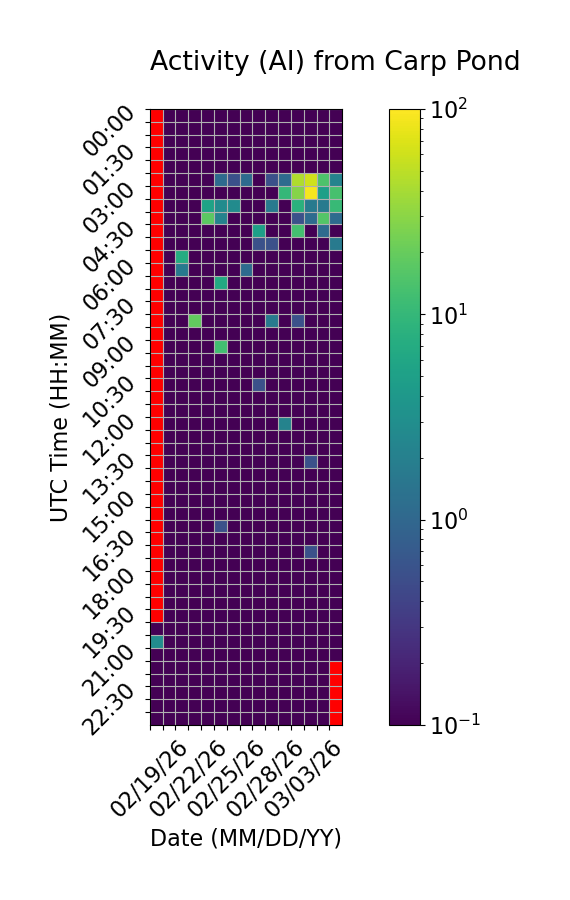

The table this chart was drawn from, first rows:
Time (UTC), 02/19/26, 02/20/26, 02/21/26, 02/22/26, 02/23/26, 02/24/26, 02/25/26, 02/26/26, 02/27/26, 02/28/26, 03/01/26, 03/02/26, 03/03/26, 03/04/26, 03/05/26
00:00, , 0.0, 0.0, 0.0, 0.0, 0.0, 0.0, 0.0, 0.0, 0.0, 0.0, 0.0, 0.0, 0.0, 0.0
00:30, , 0.0, 0.0, 0.0, 0.0, 0.0, 0.0, 0.0, 0.0, 0.0, 0.0, 0.0, 0.0, 0.0, 0.0
01:00, , 0.0, 0.0, 0.0, 0.0, 0.0, 0.0, 0.0, 0.0, 0.0, 0.0, 0.0, 0.0, 0.0, 0.0
01:30, , 0.0, 0.0, 0.0, 0.0, 0.0, 0.0, 0.0, 0.0, 0.0, 0.0, 0.0, 0.0, 0.0, 0.0
02:00, , 0.0, 0.0, 0.0, 0.0, 0.0, 0.0, 0.0, 0.0, 0.0, 0.0, 0.0, 0.0, 0.0, 0.0
02:30, , 0.0, 0.0, 0.0, 0.0, 1.111, 0.5556, 1.111, 0.0, 0.5556, 1.111, 44.44, 60.0, 14.44, 2.222
03:00, , 0.0, 0.0, 0.0, 0.0, 0.0, 0.0, 0.0, 0.0, 0.0, 10.0, 28.33, 91.67, 5.0, 13.33
03:30, , 0.0, 0.0, 0.0, 5.556, 2.778, 2.778, 0.0, 0.0, 1.667, 0.0, 8.333, 1.667, 1.667, 10.56
04:00, , 0.0, 0.0, 0.0, 17.78, 2.222, 0.0, 0.0, 0.0, 0.0, 0.0, 0.5556, 1.111, 15.56, 1.111
04:30, , 0.0, 0.0, 0.0, 0.0, 0.0, 0.0, 0.0, 5.0, 0.0, 0.0, 12.78, 0.0, 1.111, 0.0
05:00, , 0.0, 0.0, 0.0, 0.0, 0.0, 0.0, 0.0, 0.5556, 0.5556, 0.0, 0.0, 0.0, 0.0, 1.667
05:30, , 0.0, 7.222, 0.0, 0.0, 0.0, 0.0, 0.0, 0.0, 0.0, 0.0, 0.0, 0.0, 0.0, 0.0
06:00, , 0.0, 1.667, 0.0, 0.0, 0.0, 0.0, 1.111, 0.0, 0.0, 0.0, 0.0, 0.0, 0.0, 0.0
06:30, , 0.0, 0.0, 0.0, 0.0, 6.667, 0.0, 0.0, 0.0, 0.0, 0.0, 0.0, 0.0, 0.0, 0.0
07:00, , 0.0, 0.0, 0.0, 0.0, 0.0, 0.0, 0.0, 0.0, 0.0, 0.0, 0.0, 0.0, 0.0, 0.0
07:30, , 0.0, 0.0, 0.0, 0.0, 0.0, 0.0, 0.0, 0.0, 0.0, 0.0, 0.0, 0.0, 0.0, 0.0
08:00, , 0.0, 0.0, 18.89, 0.0, 0.0, 0.0, 0.0, 0.0, 1.667, 0.0, 0.5556, 0.0, 0.0, 0.0
08:30, , 0.0, 0.0, 0.0, 0.0, 0.0, 0.0, 0.0, 0.0, 0.0, 0.0, 0.0, 0.0, 0.0, 0.0
09:00, , 0.0, 0.0, 0.0, 0.0, 12.22, 0.0, 0.0, 0.0, 0.0, 0.0, 0.0, 0.0, 0.0, 0.0
09:30, , 0.0, 0.0, 0.0, 0.0, 0.0, 0.0, 0.0, 0.0, 0.0, 0.0, 0.0, 0.0, 0.0, 0.0
10:00, , 0.0, 0.0, 0.0, 0.0, 0.0, 0.0, 0.0, 0.0, 0.0, 0.0, 0.0, 0.0, 0.0, 0.0
10:30, , 0.0, 0.0, 0.0, 0.0, 0.0, 0.0, 0.0, 0.5556, 0.0, 0.0, 0.0, 0.0, 0.0, 0.0
11:00, , 0.0, 0.0, 0.0, 0.0, 0.0, 0.0, 0.0, 0.0, 0.0, 0.0, 0.0, 0.0, 0.0, 0.0
11:30, , 0.0, 0.0, 0.0, 0.0, 0.0, 0.0, 0.0, 0.0, 0.0, 0.0, 0.0, 0.0, 0.0, 0.0
12:00, , 0.0, 0.0, 0.0, 0.0, 0.0, 0.0, 0.0, 0.0, 0.0, 2.222, 0.0, 0.0, 0.0, 0.0
12:30, , 0.0, 0.0, 0.0, 0.0, 0.0, 0.0, 0.0, 0.0, 0.0, 0.0, 0.0, 0.0, 0.0, 0.0
13:00, , 0.0, 0.0, 0.0, 0.0, 0.0, 0.0, 0.0, 0.0, 0.0, 0.0, 0.0, 0.0, 0.0, 0.0
13:30, , 0.0, 0.0, 0.0, 0.0, 0.0, 0.0, 0.0, 0.0, 0.0, 0.0, 0.0, 0.5556, 0.0, 0.0
14:00, , 0.0, 0.0, 0.0, 0.0, 0.0, 0.0, 0.0, 0.0, 0.0, 0.0, 0.0, 0.0, 0.0, 0.0
14:30, , 0.0, 0.0, 0.0, 0.0, 0.0, 0.0, 0.0, 0.0, 0.0, 0.0, 0.0, 0.0, 0.0, 0.0
15:00, , 0.0, 0.0, 0.0, 0.0, 0.0, 0.0, 0.0, 0.0, 0.0, 0.0, 0.0, 0.0, 0.0, 0.0
15:30, , 0.0, 0.0, 0.0, 0.0, 0.0, 0.0, 0.0, 0.0, 0.0, 0.0, 0.0, 0.0, 0.0, 0.0
16:00, , 0.0, 0.0, 0.0, 0.0, 0.5556, 0.0, 0.0, 0.0, 0.0, 0.0, 0.0, 0.0, 0.0, 0.0
16:30, , 0.0, 0.0, 0.0, 0.0, 0.0, 0.0, 0.0, 0.0, 0.0, 0.0, 0.0, 0.0, 0.0, 0.0
17:00, , 0.0, 0.0, 0.0, 0.0, 0.0, 0.0, 0.0, 0.0, 0.0, 0.0, 0.0, 0.5556, 0.0, 0.0
17:30, , 0.0, 0.0, 0.0, 0.0, 0.0, 0.0, 0.0, 0.0, 0.0, 0.0, 0.0, 0.0, 0.0, 0.0
18:00, , 0.0, 0.0, 0.0, 0.0, 0.0, 0.0, 0.0, 0.0, 0.0, 0.0, 0.0, 0.0, 0.0, 0.0
18:30, , 0.0, 0.0, 0.0, 0.0, 0.0, 0.0, 0.0, 0.0, 0.0, 0.0, 0.0, 0.0, 0.0, 0.0
19:00, , 0.0, 0.0, 0.0, 0.0, 0.0, 0.0, 0.0, 0.0, 0.0, 0.0, 0.0, 0.0, 0.0, 0.0
19:30, , 0.0, 0.0, 0.0, 0.0, 0.0, 0.0, 0.0, 0.0, 0.0, 0.0, 0.0, 0.0, 0.0, 0.0
20:00, 0.0, 0.0, 0.0, 0.0, 0.0, 0.0, 0.0, 0.0, 0.0, 0.0, 0.0, 0.0, 0.0, 0.0, 0.0
20:30, 2.778, 0.0, 0.0, 0.0, 0.0, 0.0, 0.0, 0.0, 0.0, 0.0, 0.0, 0.0, 0.0, 0.0, 0.0
21:00, 0.0, 0.0, 0.0, 0.0, 0.0, 0.0, 0.0, 0.0, 0.0, 0.0, 0.0, 0.0, 0.0, 0.0, 0.0
21:30, 0.0, 0.0, 0.0, 0.0, 0.0, 0.0, 0.0, 0.0, 0.0, 0.0, 0.0, 0.0, 0.0, 0.0, 
22:00, 0.0, 0.0, 0.0, 0.0, 0.0, 0.0, 0.0, 0.0, 0.0, 0.0, 0.0, 0.0, 0.0, 0.0, 
22:30, 0.0, 0.0, 0.0, 0.0, 0.0, 0.0, 0.0, 0.0, 0.0, 0.0, 0.0, 0.0, 0.0, 0.0, 
23:00, 0.0, 0.0, 0.0, 0.0, 0.0, 0.0, 0.0, 0.0, 0.0, 0.0, 0.0, 0.0, 0.0, 0.0, 
23:30, 0.0, 0.0, 0.0, 0.0, 0.0, 0.0, 0.0, 0.0, 0.0, 0.0, 0.0, 0.0, 0.0, 0.0, 
